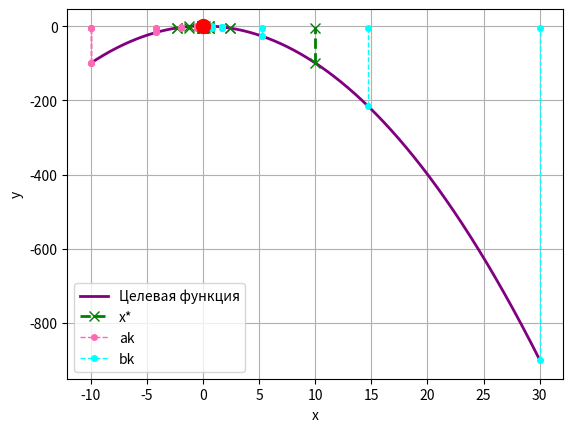

Write Python code to recreate this figure.
import numpy as np
import matplotlib.pyplot as plt
from tabulate import tabulate

# Начальный интервал поиска и точность
a0 = -10
b0 = 30
eps = 0.000001


def f(x):
    # Тестовая целевая функция
    return 1 - x**2


def negative_f(x):
    # Функция с противоположным знаком (если экстремум максимум)
    return -(1 - x**2)


def type_of_extremum(a_, b_, f_):
    c = (a_ + b_) / 2
    if f_(a_) > f_(c) or f_(b_) > f_(c):
        type_ex = 'минимум'
    else:
        type_ex = 'максимум'
    return type_ex


def golden_ratio(a_, b_, f_, eps_):
    ak, bk, x_list = [], [], []

    left = a_
    right = b_
    t = (3 - np.sqrt(5)) / 2
    print(t)

    ak.append(left)
    bk.append(right)
    x = (left + right) / 2
    x_list.append(x)

    x1 = left + (right - left) * t
    x2 = right - (right - left) * t
    f1 = f_(x1)
    f2 = f_(x2)

    while abs(left - right) > eps_:
        if f1 < f2:
            right = x2
            x2 = x1
            f2 = f1
            x1 = left + (right - left) * t
            f1 = f_(x1)
        else:
            left = x1
            x1 = x2
            f1 = f2
            x2 = right - (right - left) * t
            f2 = f_(x2)

        ak.append(left)
        bk.append(right)
        x = (left + right) / 2
        x_list.append(x)

    return ak, bk, x_list


def graf(a_, b_, f_, ak, bk, x):
    plt.xlabel("x")
    plt.ylabel("y")
    plt.grid()
    k = np.linspace(a_ - 0.1, b_ + 0.1, 1000)
    plt.plot(k, f_(k), color='purple', linewidth=2.0, label='Целевая функция')
    plt.plot([x[0], x[0]], [f_(x[0]), -5], color='g', ls='--', linewidth=2.0, marker='x', markersize=7, label='x*')
    plt.plot([ak[0], ak[0]], [f_(ak[0]), -5], color='hotpink', ls='--', linewidth=1.0, marker='o', markersize=4, label='ak')
    plt.plot([bk[0], bk[0]], [f_(bk[0]), -5], color='aqua', ls='--', linewidth=1.0, marker='o', markersize=4, label='bk')

    for j in range(1, len(x)):
        plt.plot([x[j], x[j]], [f_(x[j]), -5], color='g', ls='--', linewidth=2.0, marker='x', markersize=7)
        plt.plot([ak[j], ak[j]], [f_(ak[j]), -5], color='hotpink', ls='--', linewidth=1.0, marker='o', markersize=4)
        plt.plot([bk[j], bk[j]], [f_(bk[j]), -5], color='aqua', ls='--', linewidth=1.0, marker='o', markersize=4)
    plt.legend()

    plt.plot(x[-1], f_(x[-1]), color='red', linewidth=3.0, marker='o', markersize=10)

    plt.show()


type_ex = type_of_extremum(a0, b0, f)
print('Тип экстремума: ' + type_ex)
if type_ex == 'минимум':
    ak_values, bk_values, x_values = golden_ratio(a0, b0, f, eps)
else:
    ak_values, bk_values, x_values = golden_ratio(a0, b0, negative_f, eps)
print(f'x* = {x_values[-1]:.6f} y* = {f(x_values[-1]):.6f}')

table = []
for i in range(len(x_values)):
    table.append([i, ak_values[i], bk_values[i], x_values[i]])
print(tabulate(table, headers=["Итерация", "a", "b", "x"], tablefmt="pretty"))
graf(a0, b0, f, ak_values, bk_values, x_values)
